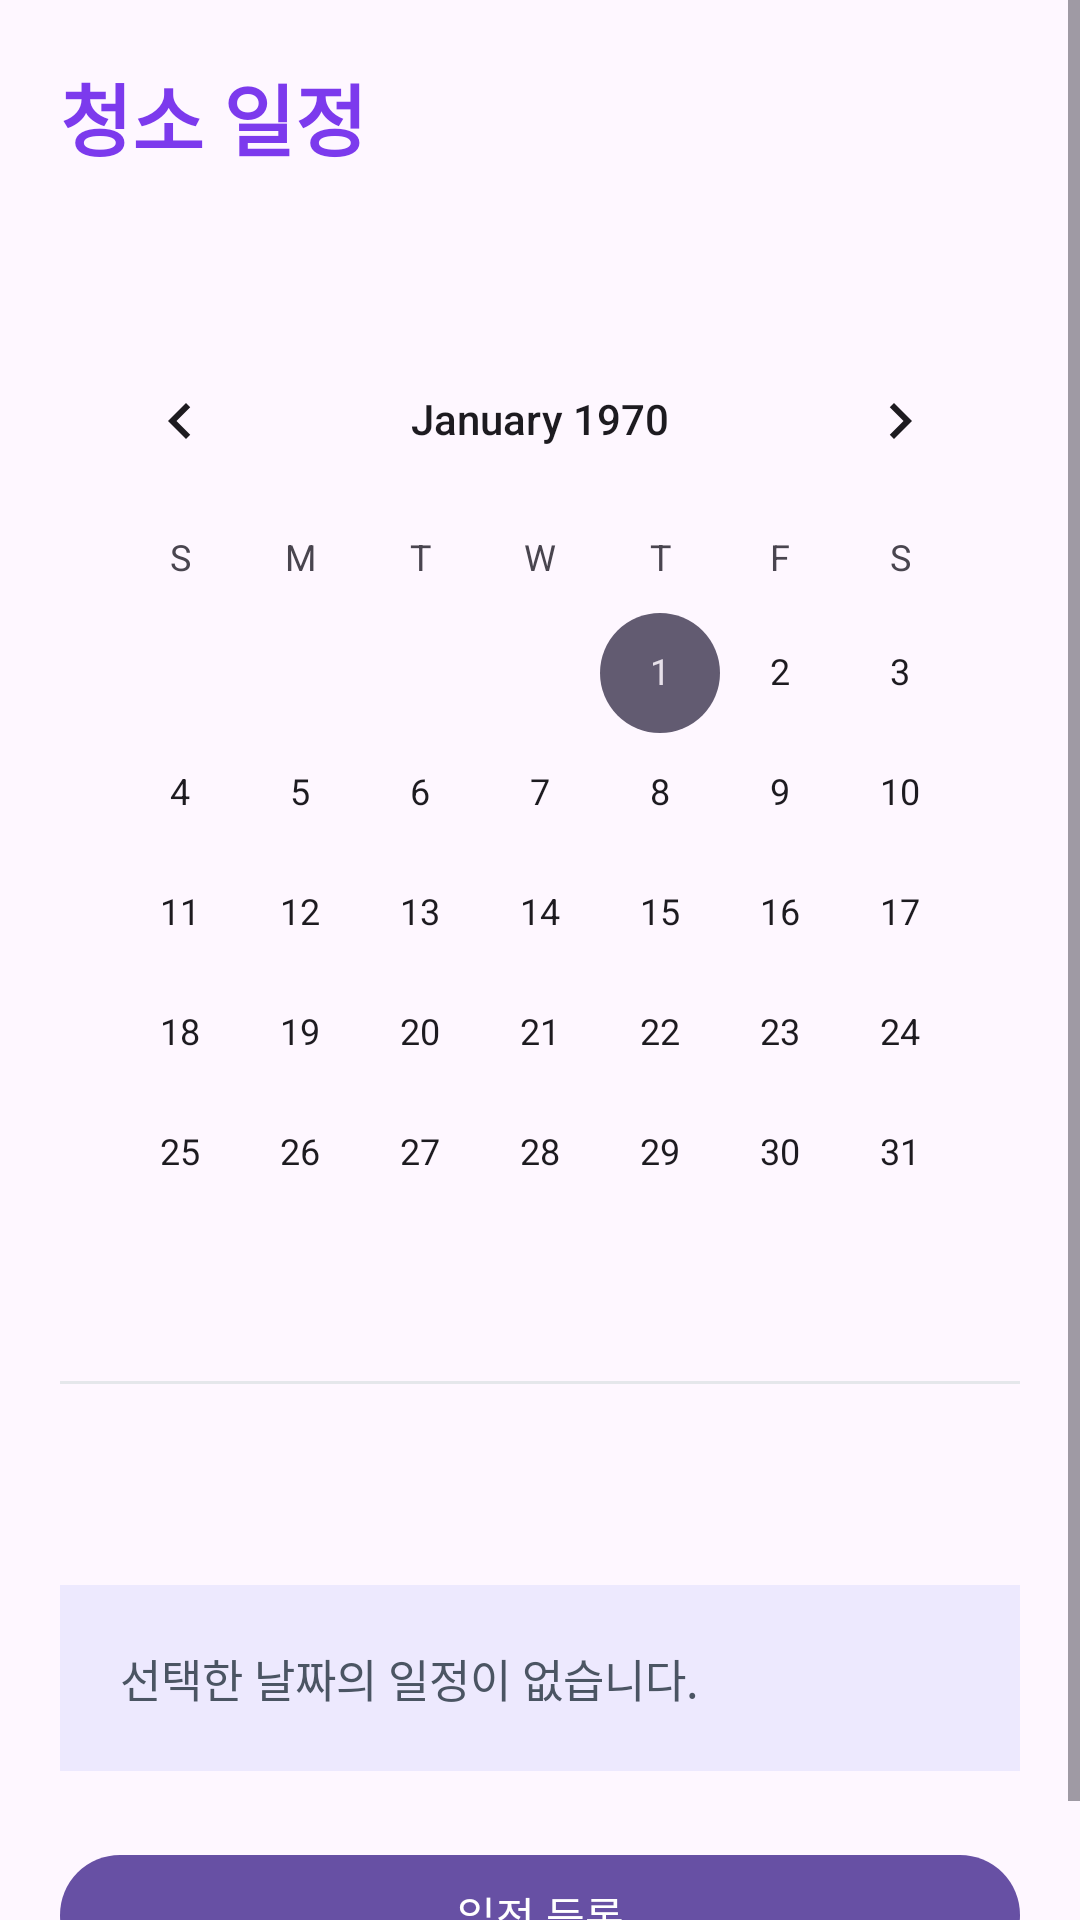

Here is an Android app screen rendered from its layout file. Give the layout XML and the strings, colors and styles it references.
<!-- AndroidManifest.xml: application theme Theme.RoastingMe -->
<!-- res/layout/fragment_calendar.xml -->
<?xml version="1.0" encoding="utf-8"?>
<ScrollView
    xmlns:android="http://schemas.android.com/apk/res/android"
    xmlns:app="http://schemas.android.com/apk/res-auto"
    android:layout_width="match_parent"
    android:layout_height="match_parent"
    android:fillViewport="true"
    android:background="?android:attr/colorBackground">

    <LinearLayout
        android:layout_width="match_parent"
        android:layout_height="wrap_content"
        android:orientation="vertical"
        android:padding="20dp">

        <TextView
            android:layout_width="match_parent"
            android:layout_height="wrap_content"
            android:text="청소 일정"
            android:textSize="26sp"
            android:textStyle="bold"
            android:textColor="#7C3AED" />

        <TextView
            android:id="@+id/tv_today"
            android:layout_width="match_parent"
            android:layout_height="wrap_content"
            android:layout_marginTop="8dp"
            android:textSize="15sp" />

        <CalendarView
            android:id="@+id/calendar_view"
            android:layout_width="match_parent"
            android:layout_height="wrap_content"
            android:layout_marginTop="20dp"
            android:firstDayOfWeek="1" />

        <View
            android:layout_width="match_parent"
            android:layout_height="1dp"
            android:layout_marginTop="16dp"
            android:background="#E5E7EB" />

        <TextView
            android:id="@+id/tv_selected_date"
            android:layout_width="match_parent"
            android:layout_height="wrap_content"
            android:layout_marginTop="24dp"
            android:textSize="20sp"
            android:textStyle="bold" />

        
        <TextView
            android:id="@+id/tv_schedule_placeholder"
            android:layout_width="match_parent"
            android:layout_height="wrap_content"
            android:layout_marginTop="16dp"
            android:padding="20dp"
            android:background="#EDE9FE"
            android:text="선택한 날짜의 일정이 없습니다."
            android:textColor="#4B5563"
            android:textSize="15sp"
            android:visibility="visible"/>

        <androidx.recyclerview.widget.RecyclerView
            android:id="@+id/rv_schedules"
            android:layout_width="match_parent"
            android:layout_height="wrap_content"
            android:layout_marginTop="12dp"
            android:nestedScrollingEnabled="false"
            android:visibility="gone" />

        <com.google.android.material.button.MaterialButton
            android:id="@+id/btn_add_schedule"
            android:layout_width="match_parent"
            android:layout_height="wrap_content"
            android:layout_marginTop="24dp"
            android:text="일정 등록" />

    </LinearLayout>

</ScrollView>
<!-- resources referenced by this layout -->
<resources>
  <style name="Theme.RoastingMe" parent="Base.Theme.RoastingMe" />
  <style name="Base.Theme.RoastingMe" parent="Theme.Material3.DayNight.NoActionBar">
          
          
      </style>
</resources>
